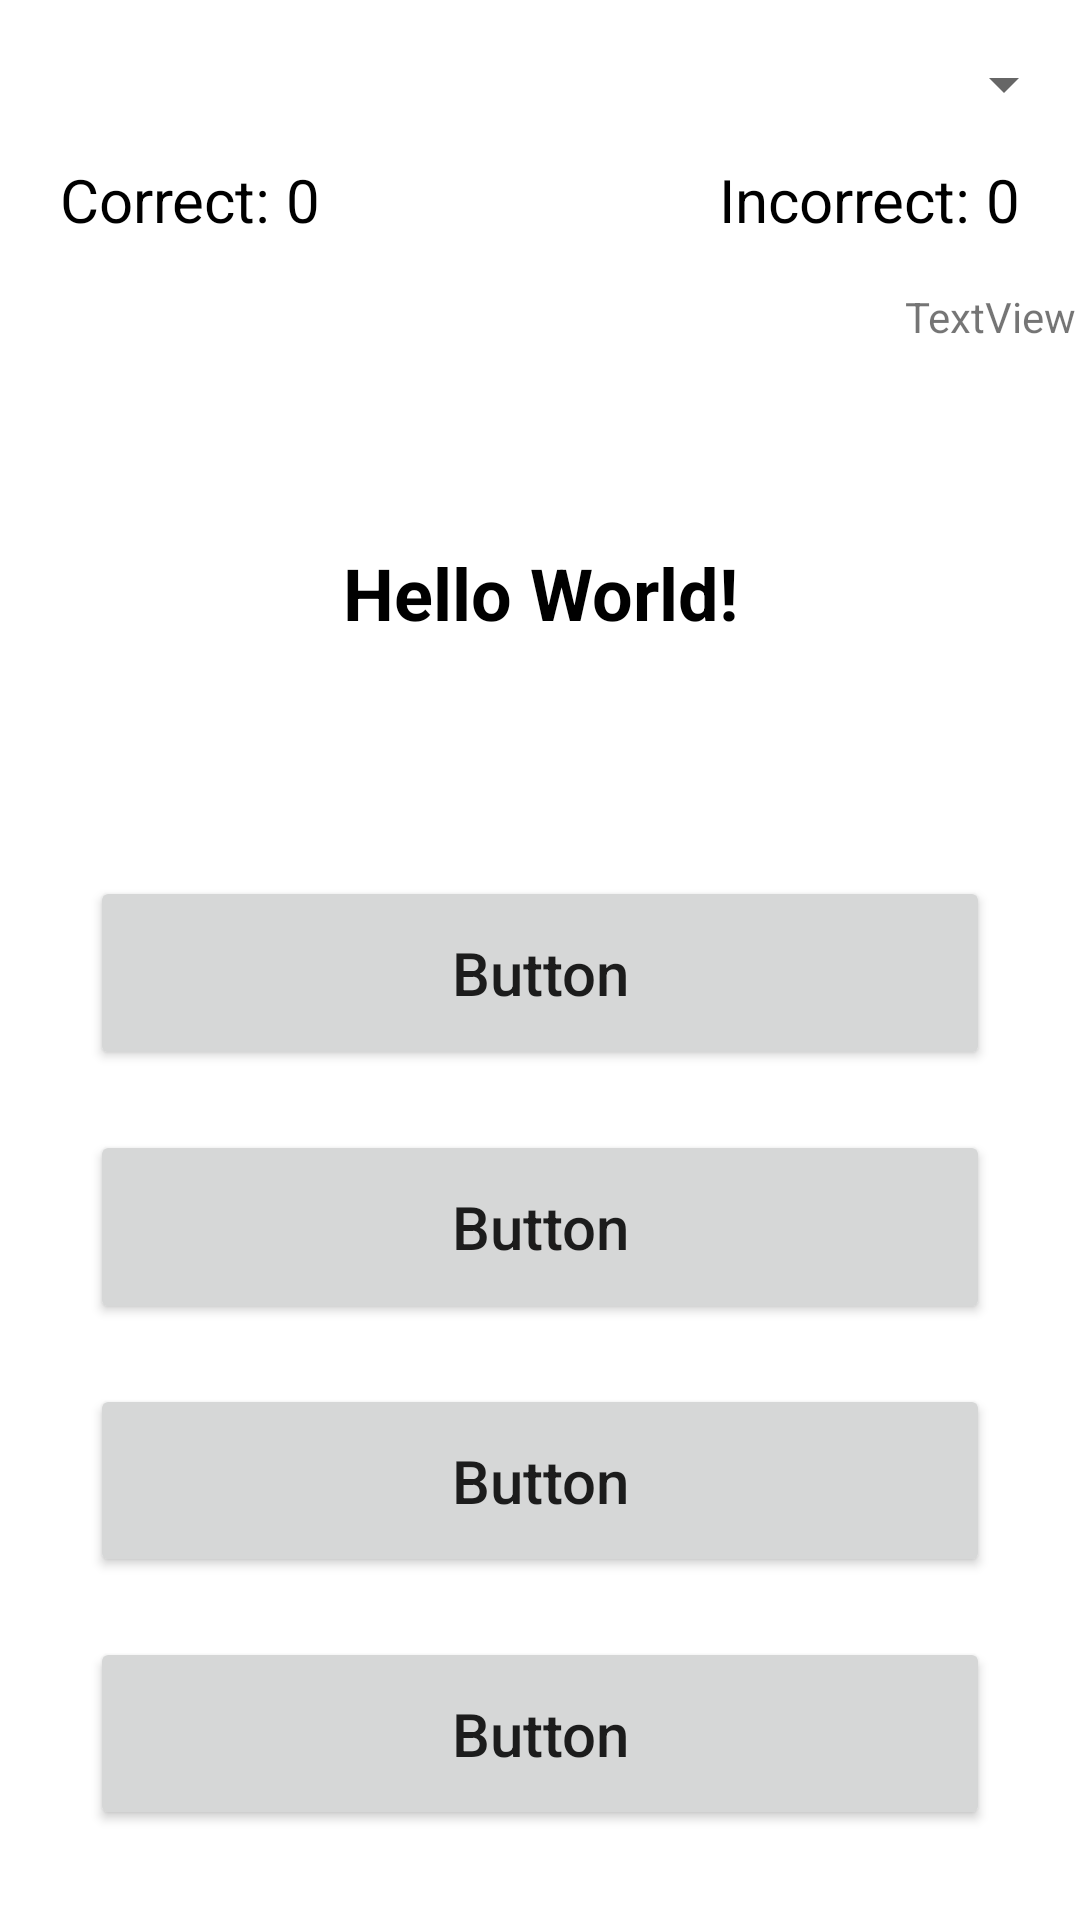

Android layout source for this screen:
<!-- AndroidManifest.xml: application theme Theme.MaterialComponents.Light.NoActionBar -->
<!-- res/layout/activity_main.xml -->
<?xml version="1.0" encoding="utf-8"?>
<androidx.constraintlayout.widget.ConstraintLayout xmlns:android="http://schemas.android.com/apk/res/android"
    xmlns:app="http://schemas.android.com/apk/res-auto"
    xmlns:tools="http://schemas.android.com/tools"
    android:layout_width="match_parent"
    android:layout_height="match_parent"

    tools:context=".MainActivity">


    <TextView
        android:id="@+id/textView"
        android:layout_width="357dp"
        android:layout_height="129dp"
        android:gravity="center"
        android:text="Hello World!"
        android:textColor="@color/black"
        android:textIsSelectable="true"
        android:textSize="24dp"
        android:textStyle="bold"
        app:layout_constraintBottom_toBottomOf="parent"
        app:layout_constraintEnd_toEndOf="parent"
        app:layout_constraintLeft_toLeftOf="parent"
        app:layout_constraintRight_toRightOf="parent"
        app:layout_constraintStart_toStartOf="parent"
        app:layout_constraintTop_toTopOf="parent"
        app:layout_constraintVertical_bias="0.26" />

    <LinearLayout
        android:id="@+id/answers"
        android:layout_width="0dp"
        android:layout_height="0dp"
        android:orientation="vertical"
        android:padding="20dp"
        app:layout_constraintBottom_toBottomOf="parent"
        app:layout_constraintEnd_toEndOf="parent"
        app:layout_constraintStart_toStartOf="parent"
        app:layout_constraintTop_toBottomOf="@+id/textView">

        <LinearLayout
            android:layout_width="match_parent"
            android:layout_height="match_parent"
            android:layout_weight="1"
            android:orientation="vertical">

            <Button
                android:id="@+id/bt1"
                android:layout_width="match_parent"
                android:layout_height="match_parent"
                android:layout_margin="10dp"
                android:layout_weight="1"
                android:text="Button"
                android:textAllCaps="false"
                android:textIsSelectable="true"
                android:textSize="20dp" />

            <Button
                android:id="@+id/bt2"
                android:layout_width="match_parent"
                android:layout_height="match_parent"
                android:layout_margin="10dp"
                android:layout_weight="1"
                android:text="Button"
                android:textAllCaps="false"
                android:textIsSelectable="true"
                android:textSize="20dp"

                />

            <Button
                android:id="@+id/bt3"
                android:layout_width="match_parent"
                android:layout_height="match_parent"
                android:layout_margin="10dp"
                android:layout_weight="1"
                android:text="Button"
                android:textAllCaps="false"
                android:textIsSelectable="true"
                android:textSize="20dp"

                />

            <Button
                android:id="@+id/bt4"
                android:layout_width="match_parent"
                android:layout_height="match_parent"
                android:layout_margin="10dp"
                android:layout_weight="1"
                android:text="Button"
                android:textAllCaps="false"
                android:textIsSelectable="true"
                android:textSize="20dp"

                />
        </LinearLayout>

    </LinearLayout>

    <TextView
        android:id="@+id/textView2"
        android:layout_width="wrap_content"
        android:layout_height="wrap_content"
        android:text="Correct: "
        android:textColor="@color/black"
        android:textSize="20dp"
        app:layout_constraintBottom_toTopOf="@+id/textView"
        app:layout_constraintStart_toStartOf="parent"
        app:layout_constraintTop_toTopOf="parent"
        android:paddingLeft="20dp"/>

    <TextView
        android:id="@+id/correct_count"
        android:layout_width="wrap_content"
        android:layout_height="wrap_content"
        android:text="0"
        android:textColor="@color/black"
        android:textSize="20dp"
        app:layout_constraintBottom_toBottomOf="@+id/textView2"
        app:layout_constraintStart_toEndOf="@+id/textView2"
        app:layout_constraintTop_toTopOf="@+id/textView2" />

    <TextView
        android:id="@+id/incorrect_count"
        android:layout_width="wrap_content"
        android:layout_height="wrap_content"
        android:paddingRight="20dp"
        android:text="0"
        android:textColor="@color/black"
        android:textSize="20dp"
        app:layout_constraintBottom_toBottomOf="@+id/textView2"
        app:layout_constraintEnd_toEndOf="parent"
        app:layout_constraintTop_toTopOf="@+id/textView2"
        app:layout_constraintVertical_bias="0.0" />

    <TextView
        android:id="@+id/textView5"
        android:layout_width="wrap_content"
        android:layout_height="wrap_content"
        android:text="Incorrect: "
        android:textColor="@color/black"
        android:textSize="20dp"

        app:layout_constraintBottom_toBottomOf="@+id/incorrect_count"
        app:layout_constraintEnd_toStartOf="@+id/incorrect_count"
        app:layout_constraintTop_toTopOf="@+id/incorrect_count" />

    <TextView
        android:id="@+id/t_percent"
        android:layout_width="wrap_content"
        android:layout_height="wrap_content"
        android:layout_marginStart="40dp"
        android:text="             "
        android:textSize="20dp"
        app:layout_constraintStart_toStartOf="parent"
        app:layout_constraintTop_toBottomOf="@+id/textView5" />

    <Spinner
        android:id="@+id/spinner"
        style="@style/Widget.AppCompat.Spinner.DropDown"
        android:layout_width="wrap_content"
        android:layout_height="wrap_content"

        android:layout_marginTop="16dp"
        app:layout_constraintEnd_toEndOf="@+id/textView"
        app:layout_constraintTop_toTopOf="parent" />

    <TextView
        android:id="@+id/tx_questions_left"
        android:layout_width="wrap_content"
        android:layout_height="wrap_content"
        android:layout_marginTop="16dp"
        android:text="TextView"
        app:layout_constraintEnd_toEndOf="@+id/textView"
        app:layout_constraintTop_toBottomOf="@+id/textView5" />

</androidx.constraintlayout.widget.ConstraintLayout>
<!-- resources referenced by this layout -->
<resources>

  <!-- not gathered from this repository: default colours our renderer supplied (Android Studio template values) -->
  <color name="black">#FF000000</color>
</resources>
